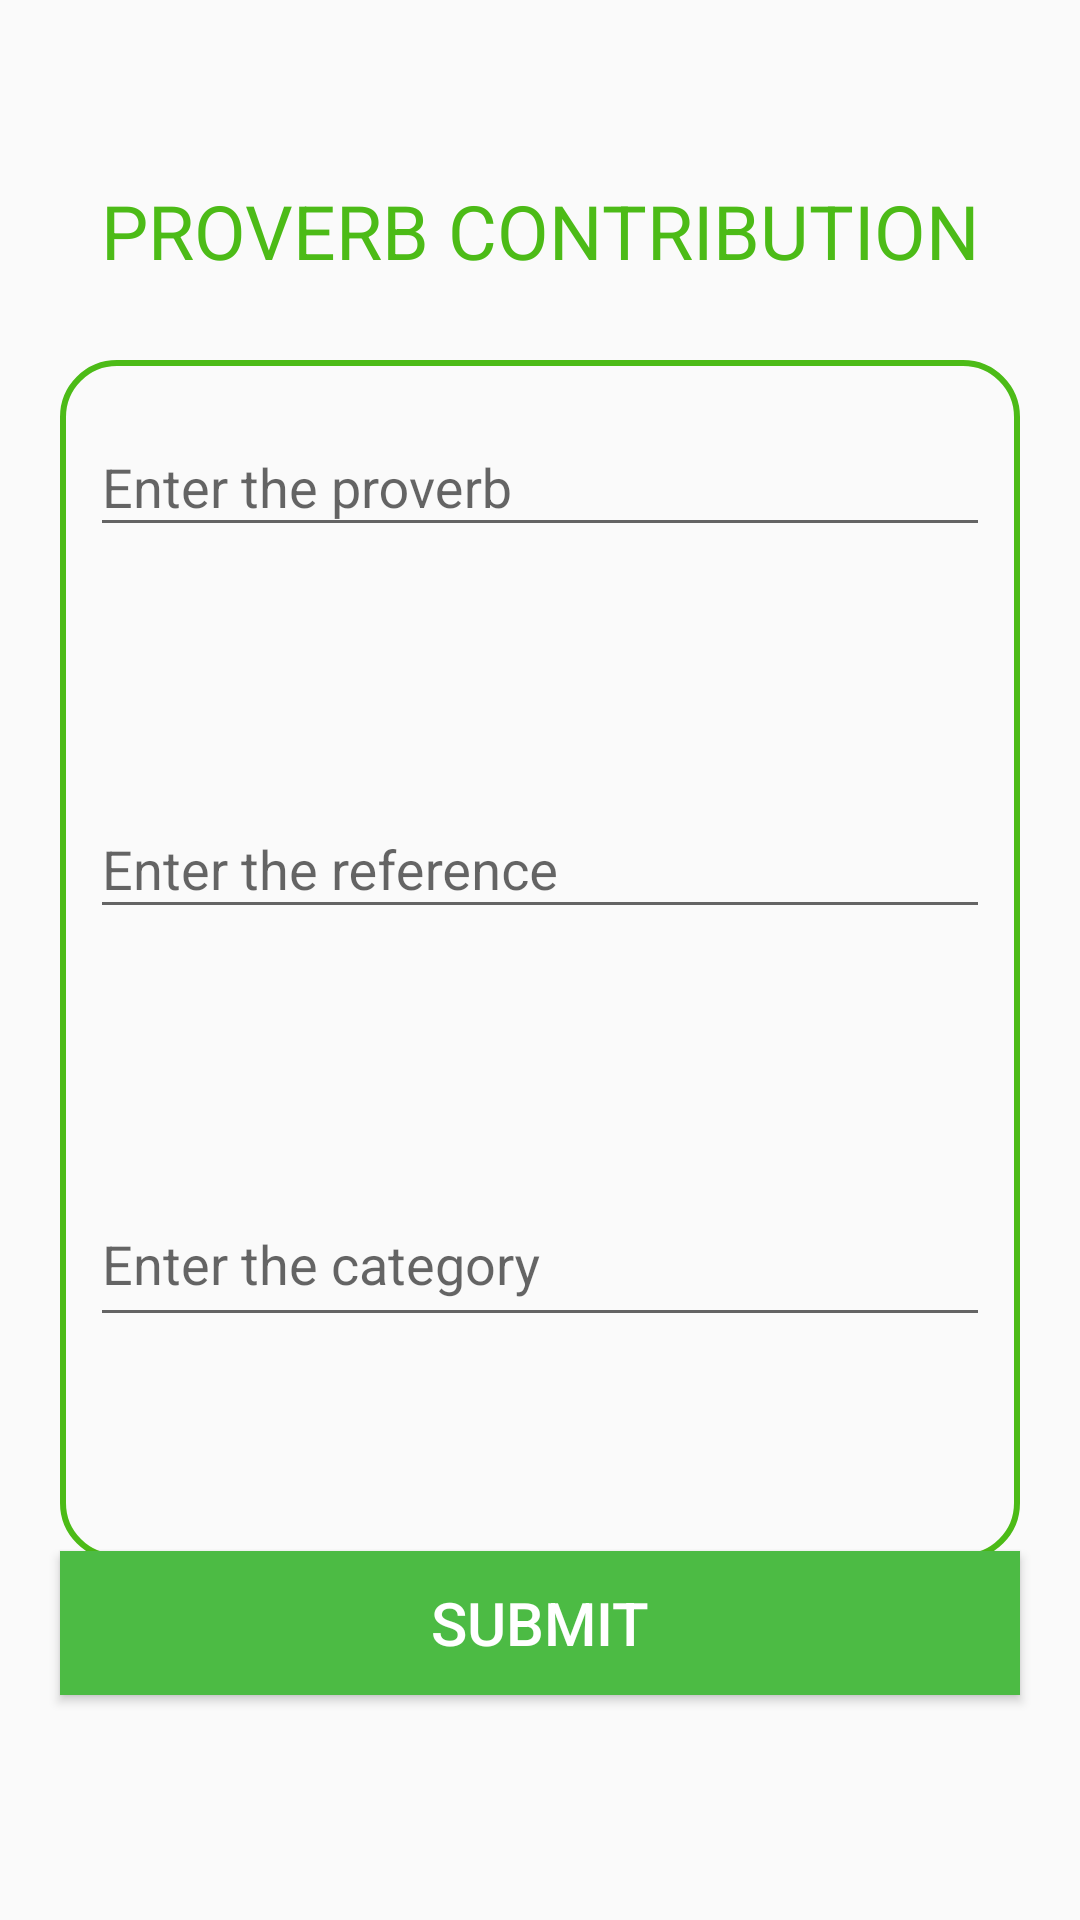

Layout XML and referenced resources for this Android screen:
<!-- AndroidManifest.xml: application theme Theme.BiblicalApp -->
<!-- res/layout/activity_proverb_contribution.xml -->
<?xml version="1.0" encoding="utf-8"?>
<RelativeLayout xmlns:android="http://schemas.android.com/apk/res/android"
    xmlns:app="http://schemas.android.com/apk/res-auto"
    xmlns:tools="http://schemas.android.com/tools"
    android:id="@+id/proverb_contribution"
    android:layout_width="match_parent"
    android:layout_height="match_parent"
    tools:context=".MainActivity">

    <TextView
        android:layout_width="wrap_content"
        android:layout_height="wrap_content"
        android:text="PROVERB CONTRIBUTION"
        android:layout_centerHorizontal="true"
        android:textSize="25sp"
        android:layout_marginTop="60dp"
        android:textColor="#4CBB17"
        android:gravity="center"/>



    <androidx.appcompat.widget.AppCompatButton
        android:id="@+id/button"
        android:layout_width="match_parent"
        android:layout_height="wrap_content"
        android:layout_marginStart="20dp"
        android:layout_marginEnd="20dp"
        android:layout_marginBottom="75dp"
        android:layout_alignParentBottom="true"
        android:background="@color/button_background_color"
        android:textColor="@color/button_text_color"
        android:textSize="20sp"
        android:text="SUBMIT" />

    <LinearLayout
        android:orientation="vertical"
        android:background="@drawable/border"
        android:layout_width="368dp"
        android:layout_height="400dp"
        android:layout_centerVertical="true"
        android:layout_marginStart="20dp"
        android:layout_marginEnd="20dp"
        android:layout_marginBottom="5dp"




        >

        <com.google.android.material.textfield.TextInputLayout
            android:layout_width="match_parent"
            android:layout_height="wrap_content"
            android:layout_marginEnd="10dp"
            android:layout_marginTop="10dp"
            android:layout_marginBottom="5dp"
            android:layout_marginStart="10dp"

            >

            <com.google.android.material.textfield.TextInputEditText
                android:layout_width="match_parent"
                android:layout_height="wrap_content"
                android:id="@+id/proverbText"
                android:hint="Enter the proverb"
                />
        </com.google.android.material.textfield.TextInputLayout>

        <com.google.android.material.textfield.TextInputLayout
            android:layout_width="match_parent"
            android:layout_height="wrap_content"
            android:layout_marginStart="10dp"
            android:layout_marginTop="70dp"
            android:layout_marginEnd="10dp"
            android:layout_marginBottom="5dp">

            <com.google.android.material.textfield.TextInputEditText
                android:layout_width="match_parent"
                android:layout_height="wrap_content"
                android:id="@+id/reference"
                android:hint="Enter the reference" />
        </com.google.android.material.textfield.TextInputLayout>

        <com.google.android.material.textfield.TextInputLayout
            android:layout_width="match_parent"
            android:layout_height="wrap_content"
            android:layout_marginStart="10dp"
            android:layout_marginTop="70dp"
            android:layout_marginEnd="10dp"
            android:layout_marginBottom="5dp"


            >

            <com.google.android.material.textfield.TextInputEditText
                android:layout_width="match_parent"
                android:layout_height="50dp"
                android:id="@+id/category"
                android:hint="Enter the category" />
        </com.google.android.material.textfield.TextInputLayout>

    </LinearLayout>
</RelativeLayout>
<!-- resources referenced by this layout -->
<resources>
  <color name="button_background_color">#4CBB44</color>
  <color name="button_text_color">#FFFFFF</color>
  <!-- drawable border (drawable) -->
  <?xml version="1.0" encoding="utf-8"?>
  <shape xmlns:android="http://schemas.android.com/apk/res/android"
      android:shape="rectangle">
      <stroke
          android:width="2dp"
          android:color="#4CBB17" />
          <corners android:radius="18dp" />
  </shape>
  <style name="Theme.BiblicalApp" parent="Base.Theme.BiblicalApp" />
  <style name="Base.Theme.BiblicalApp" parent="Theme.AppCompat.Light.NoActionBar">
          
          
      </style>
</resources>
